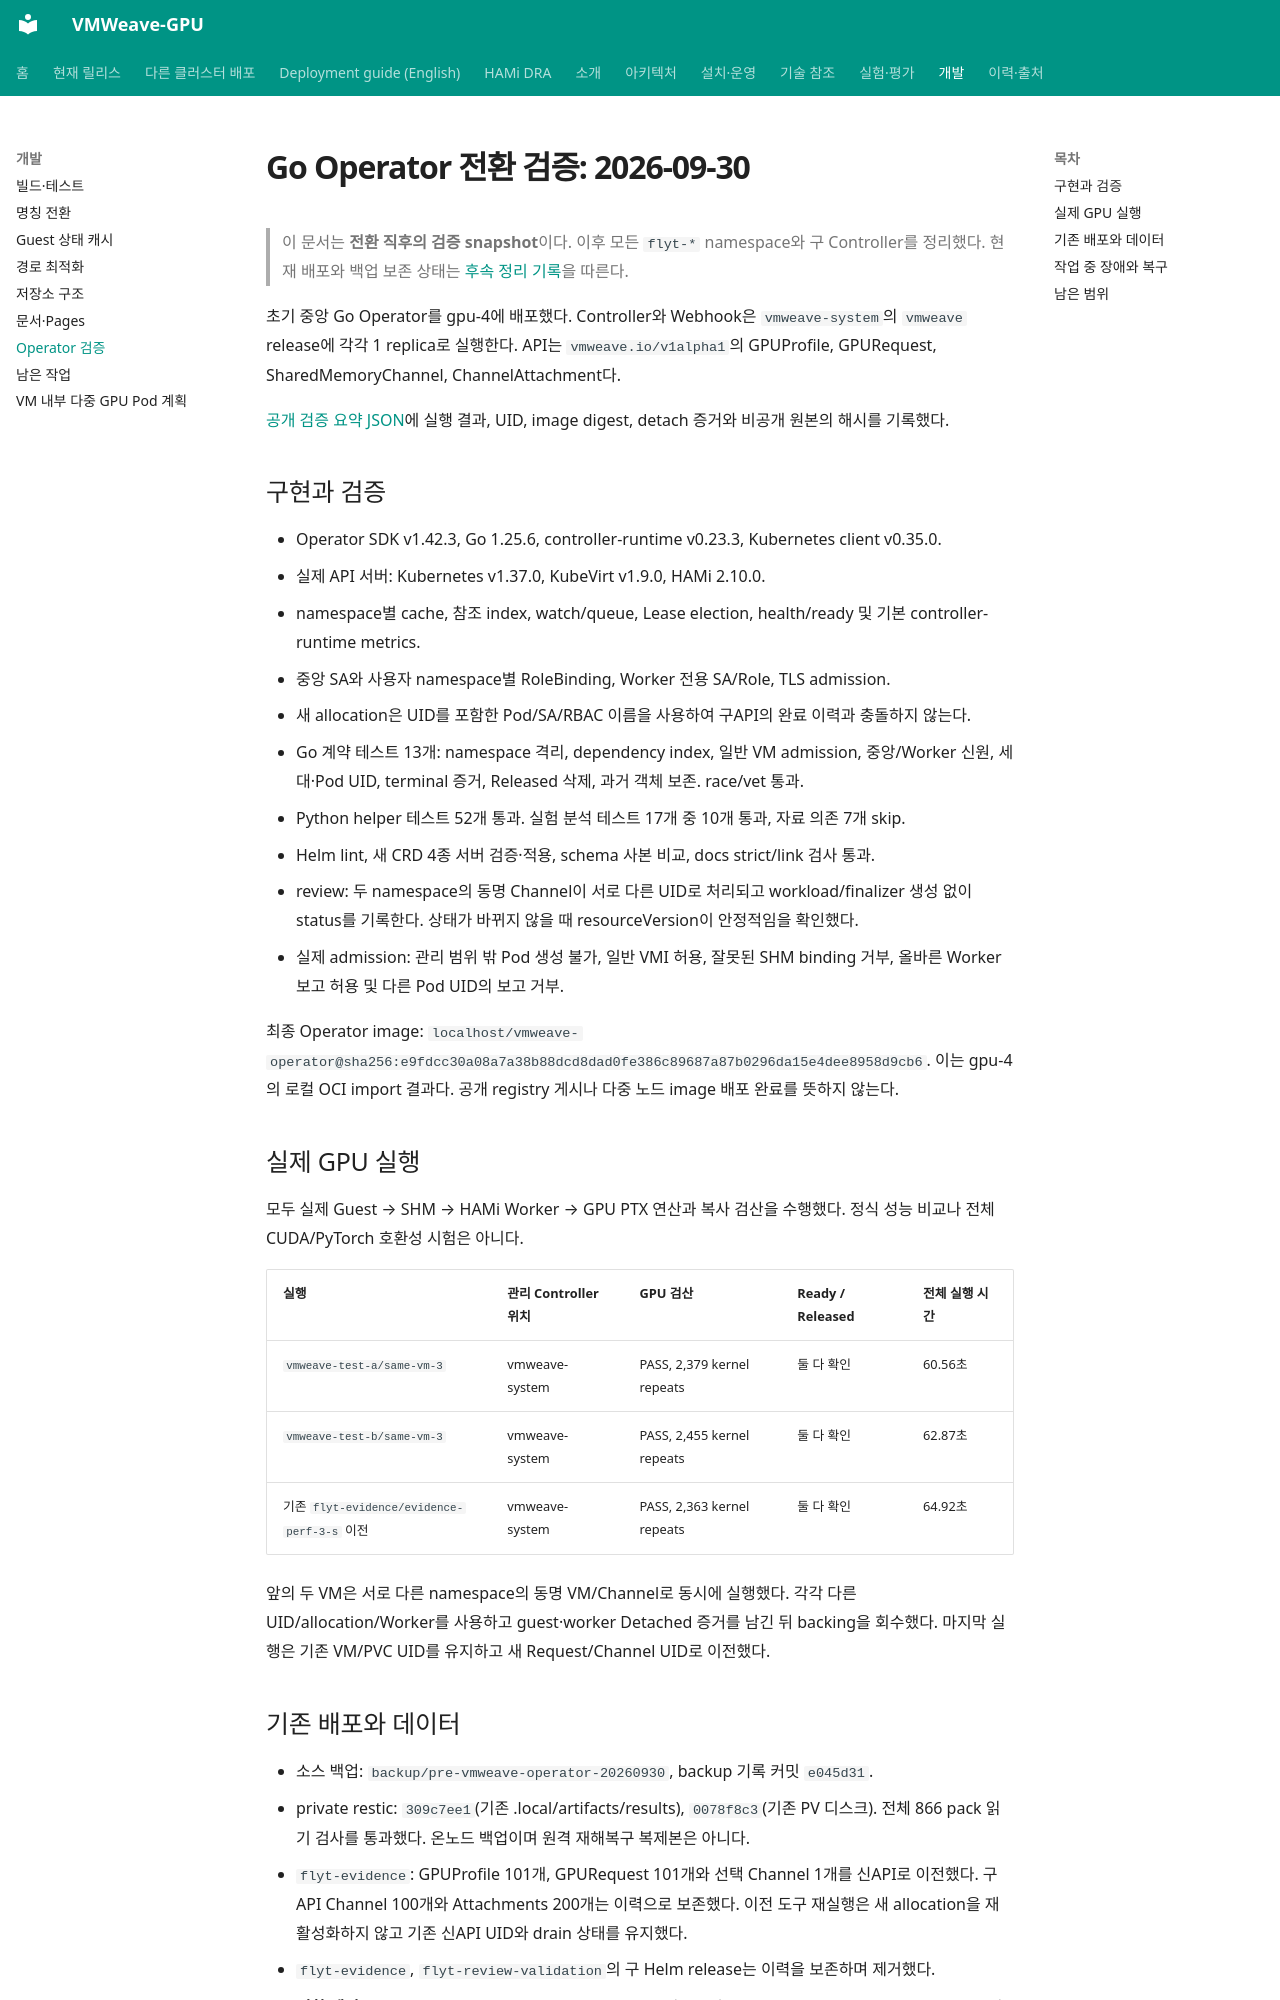

repository: WoogiBoogi1129/VMWeave-GPU · page: development/operator-validation/index.html · generator: mkdocs

# Go Operator 전환 검증: 2026-09-30

> 이 문서는 **전환 직후의 검증 snapshot**이다. 이후 모든 `flyt-*` namespace와 구 Controller를
> 정리했다. 현재 배포와 백업 보존 상태는 [후속 정리 기록](../history/cleanup-2026-09-30.md)을 따른다.

초기 중앙 Go Operator를 gpu-4에 배포했다. Controller와 Webhook은 `vmweave-system`의
`vmweave` release에 각각 1 replica로 실행한다. API는 `vmweave.io/v1alpha1`의
GPUProfile, GPURequest, SharedMemoryChannel, ChannelAttachment다.

[공개 검증 요약 JSON](../../experiments/operator/2026-09-30/summary.json)에 실행 결과,
UID, image digest, detach 증거와 비공개 원본의 해시를 기록했다.

## 구현과 검증

- Operator SDK v1.42.3, Go 1.25.6, controller-runtime v0.23.3, Kubernetes client v0.35.0.
- 실제 API 서버: Kubernetes v1.37.0, KubeVirt v1.9.0, HAMi 2.10.0.
- namespace별 cache, 참조 index, watch/queue, Lease election, health/ready 및 기본 controller-runtime metrics.
- 중앙 SA와 사용자 namespace별 RoleBinding, Worker 전용 SA/Role, TLS admission.
- 새 allocation은 UID를 포함한 Pod/SA/RBAC 이름을 사용하여 구API의 완료 이력과 충돌하지 않는다.
- Go 계약 테스트 13개: namespace 격리, dependency index, 일반 VM admission,
  중앙/Worker 신원, 세대·Pod UID, terminal 증거, Released 삭제, 과거 객체 보존. race/vet 통과.
- Python helper 테스트 52개 통과. 실험 분석 테스트 17개 중 10개 통과, 자료 의존 7개 skip.
- Helm lint, 새 CRD 4종 서버 검증·적용, schema 사본 비교, docs strict/link 검사 통과.
- review: 두 namespace의 동명 Channel이 서로 다른 UID로 처리되고 workload/finalizer 생성 없이
  status를 기록한다. 상태가 바뀌지 않을 때 resourceVersion이 안정적임을 확인했다.
- 실제 admission: 관리 범위 밖 Pod 생성 불가, 일반 VMI 허용, 잘못된 SHM binding 거부,
  올바른 Worker 보고 허용 및 다른 Pod UID의 보고 거부.

최종 Operator image:
`localhost/vmweave-operator@sha256:e9fdcc30a08a7a38b88dcd8dad0fe386c89687a87b0296da15e4dee8958d9cb6`.
이는 gpu-4의 로컬 OCI import 결과다. 공개 registry 게시나 다중 노드 image 배포 완료를 뜻하지 않는다.

## 실제 GPU 실행

모두 실제 Guest → SHM → HAMi Worker → GPU PTX 연산과 복사 검산을 수행했다.
정식 성능 비교나 전체 CUDA/PyTorch 호환성 시험은 아니다.

| 실행 | 관리 Controller 위치 | GPU 검산 | Ready / Released | 전체 실행 시간 |
|---|---|---|---|---|
| `vmweave-test-a/same-vm-3` | vmweave-system | PASS, 2,379 kernel repeats | 둘 다 확인 | 60.56초 |
| `vmweave-test-b/same-vm-3` | vmweave-system | PASS, 2,455 kernel repeats | 둘 다 확인 | 62.87초 |
| 기존 `flyt-evidence/evidence-perf-3-s` 이전 | vmweave-system | PASS, 2,363 kernel repeats | 둘 다 확인 | 64.92초 |

앞의 두 VM은 서로 다른 namespace의 동명 VM/Channel로 동시에 실행했다.
각각 다른 UID/allocation/Worker를 사용하고 guest·worker Detached 증거를 남긴 뒤 backing을 회수했다.
마지막 실행은 기존 VM/PVC UID를 유지하고 새 Request/Channel UID로 이전했다.
